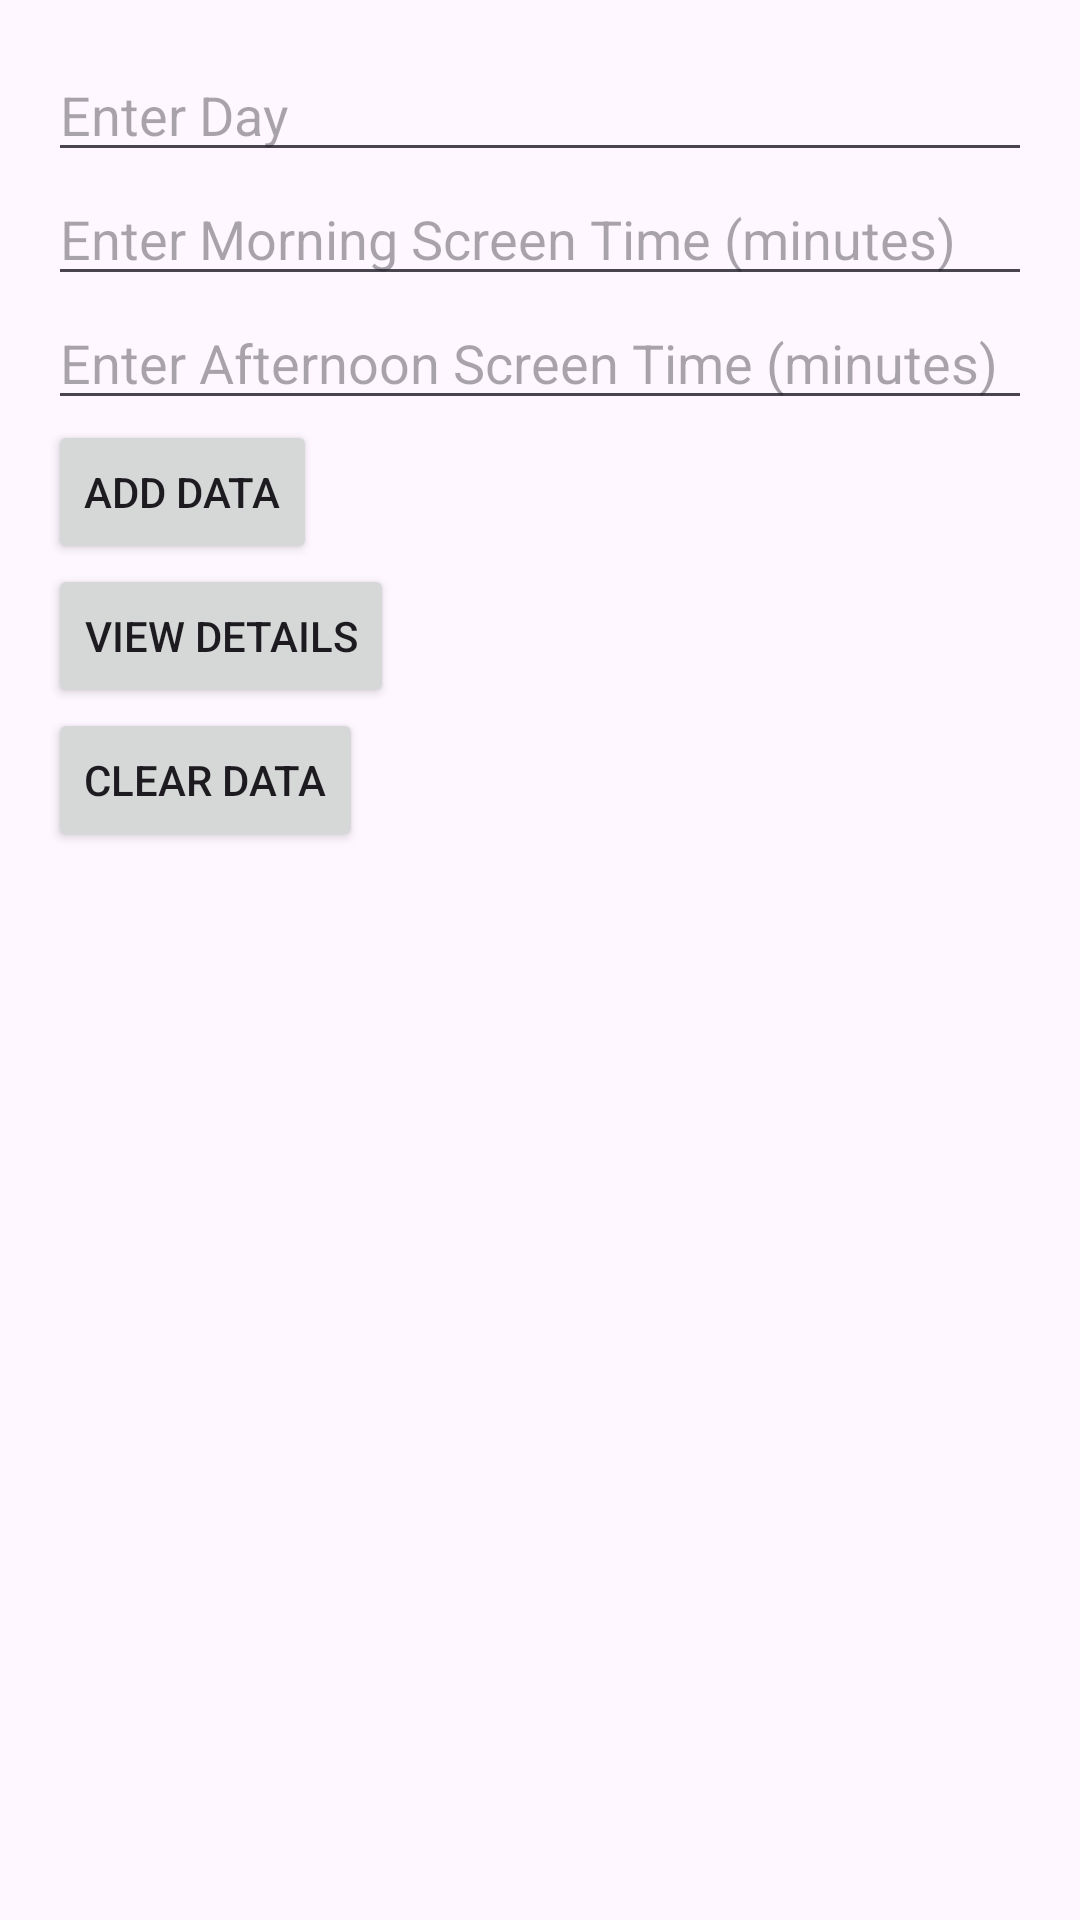

Produce the Android XML layout that renders to this screen, including the resource entries it uses.
<!-- AndroidManifest.xml: application theme Theme.MLAMBO -->
<!-- res/layout/activity_main.xml -->
<?xml version="1.0" encoding="utf-8"?>
<LinearLayout xmlns:android="http://schemas.android.com/apk/res/android"
    android:layout_width="match_parent"
    android:layout_height="match_parent"
    android:orientation="vertical"
    android:padding="16dp">

    <EditText
        android:id="@+id/editTextDay"
        android:layout_width="match_parent"
        android:layout_height="wrap_content"
        android:hint="Enter Day" />

    <EditText
        android:id="@+id/editTextMorning"
        android:layout_width="match_parent"
        android:layout_height="wrap_content"
        android:hint="Enter Morning Screen Time (minutes)" />

    <EditText
        android:id="@+id/editTextAfternoon"
        android:layout_width="match_parent"
        android:layout_height="wrap_content"
        android:hint="Enter Afternoon Screen Time (minutes)" />

    <Button
        android:id="@+id/buttonAdd"
        android:layout_width="wrap_content"
        android:layout_height="wrap_content"
        android:text="Add Data" />

    <Button
        android:id="@+id/buttonViewDetails"
        android:layout_width="wrap_content"
        android:layout_height="wrap_content"
        android:text="View Details" />

    <Button
        android:id="@+id/buttonClear"
        android:layout_width="wrap_content"
        android:layout_height="wrap_content"
        android:text="Clear Data" />

</LinearLayout>
<!-- resources referenced by this layout -->
<resources>
  <style name="Theme.MLAMBO" parent="Base.Theme.MLAMBO" />
  <style name="Base.Theme.MLAMBO" parent="Theme.Material3.DayNight.NoActionBar">
          
          
      </style>
</resources>
